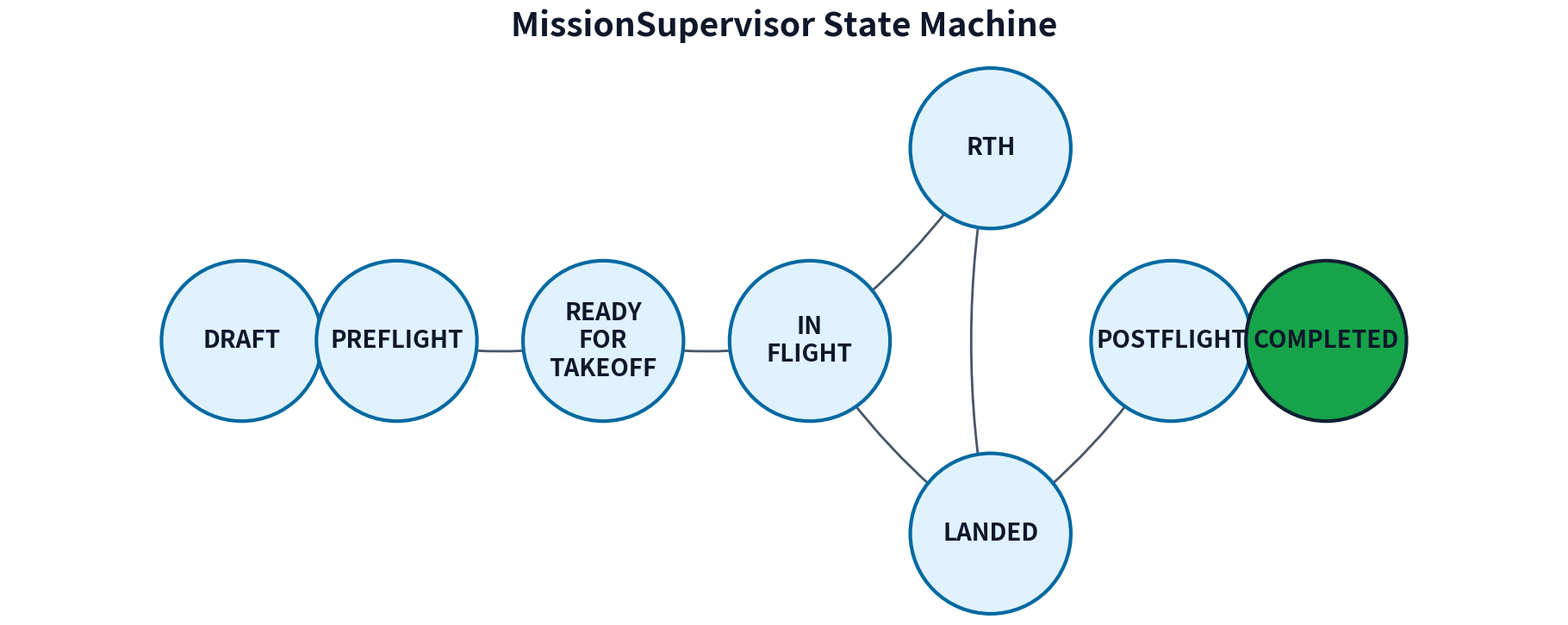
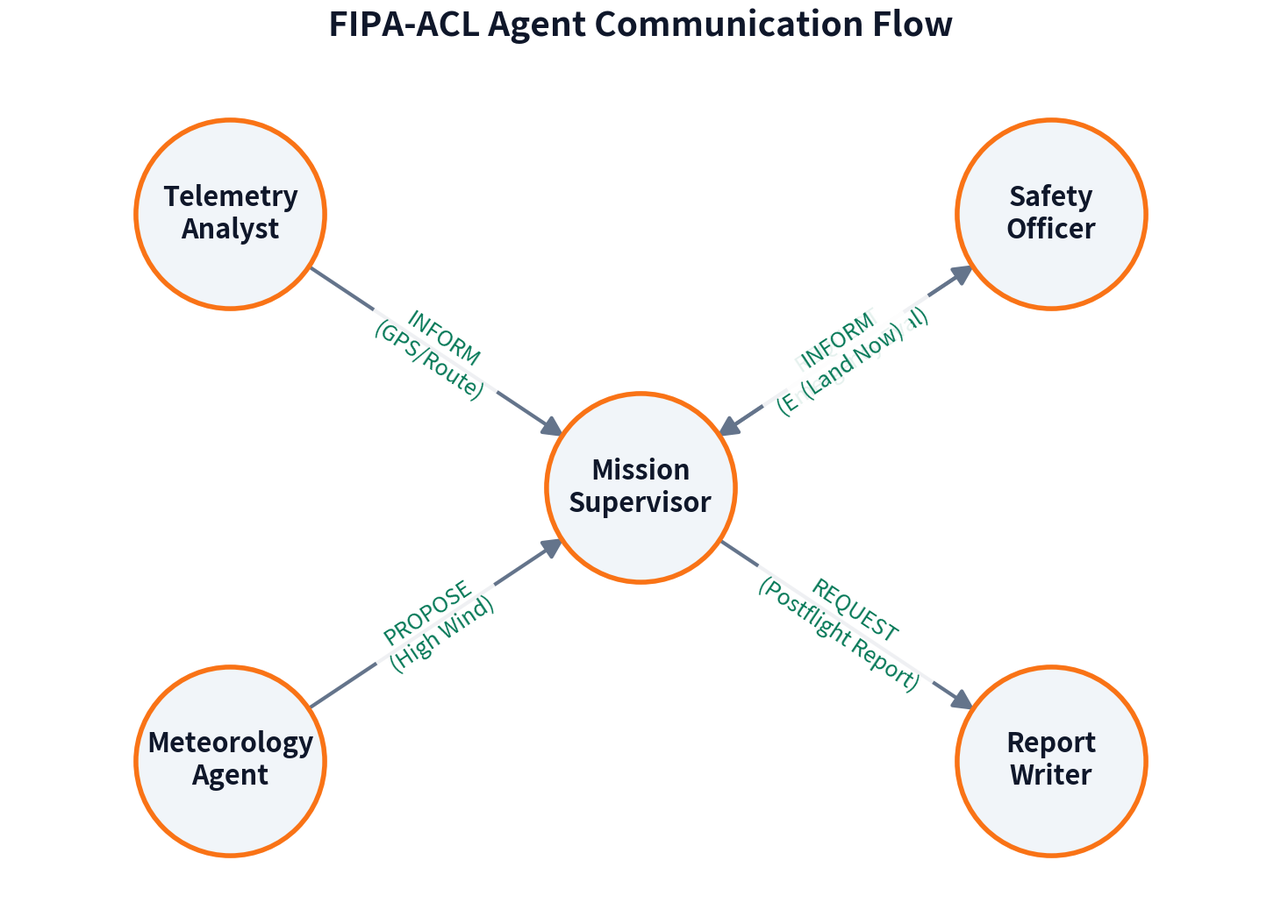
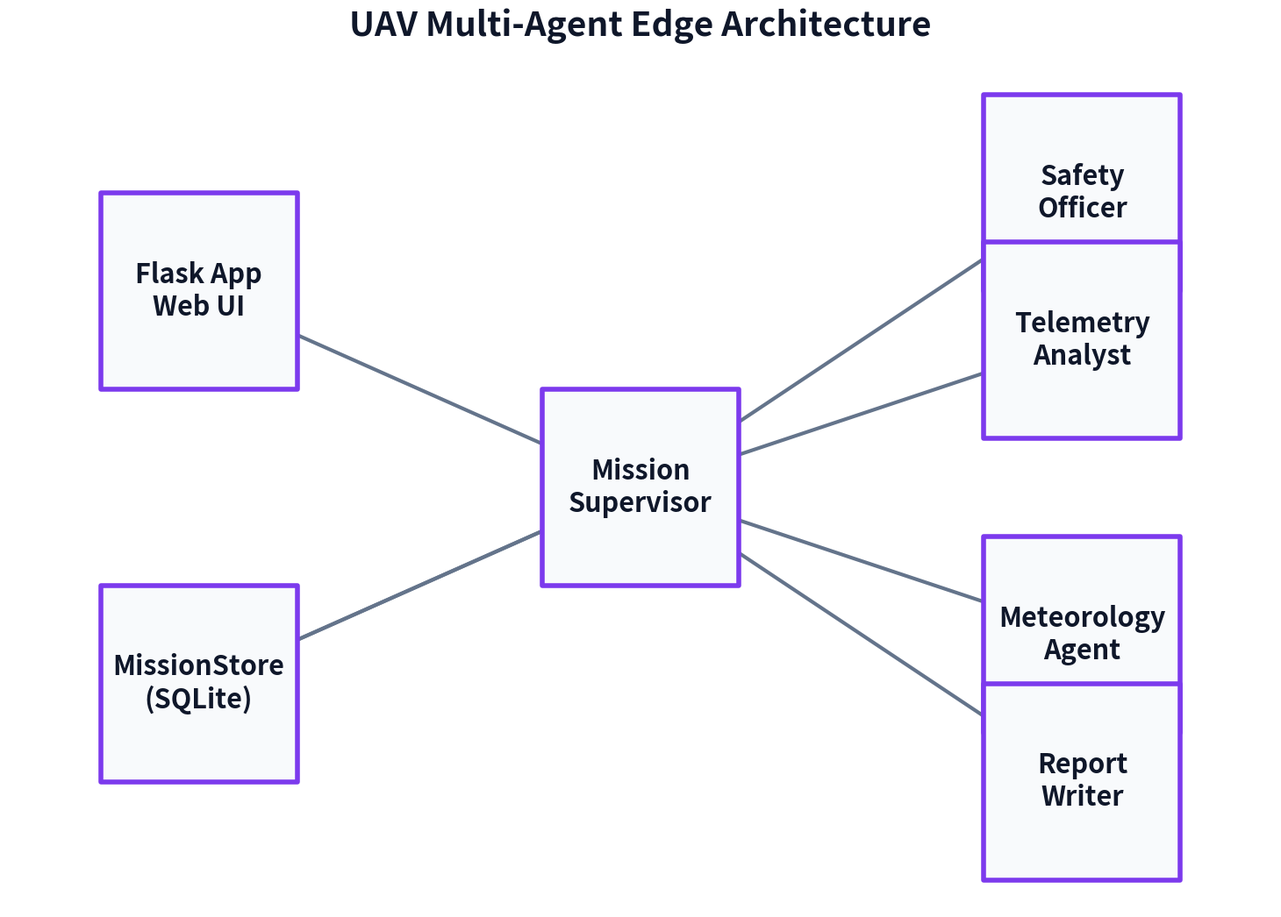

These charts were generated, in order, by the following Python code:
import os
import matplotlib.pyplot as plt
import networkx as nx
from pathlib import Path

def setup_plot(figsize=(8, 4)):
    fig, ax = plt.subplots(figsize=figsize)
    fig.patch.set_facecolor('#ffffff')
    ax.set_facecolor('#ffffff')
    plt.subplots_adjust(left=0.05, right=0.95, top=0.85, bottom=0.05)
    return fig, ax

def save_plot(fig, filename):
    out_dir = Path("article/assets")
    out_dir.mkdir(parents=True, exist_ok=True)
    fig.savefig(out_dir / filename, facecolor='#ffffff', edgecolor='none', bbox_inches='tight', pad_inches=0.1, dpi=300)
    plt.close(fig)

def draw_state_machine():
    fig, ax = setup_plot((20, 8))
    
    G = nx.DiGraph()
    states = ["draft", "preflight", "ready_for_takeoff", "in_flight", "rth", "landed", "postflight", "completed"]
    for s in states:
        G.add_node(s)
        
    G.add_edges_from([
        ("draft", "preflight"),
        ("preflight", "ready_for_takeoff"),
        ("ready_for_takeoff", "in_flight"),
        ("in_flight", "rth"),
        ("in_flight", "landed"),
        ("rth", "landed"),
        ("landed", "postflight"),
        ("postflight", "completed")
    ])
    
    pos = {
        "draft": (0, 0),
        "preflight": (3, 0),
        "ready_for_takeoff": (7, 0),
        "in_flight": (11, 0),
        "rth": (14.5, 1.5),
        "landed": (14.5, -1.5),
        "postflight": (18, 0),
        "completed": (21, 0)
    }
    
    node_colors = ['#16A34A' if s == 'completed' else '#E0F2FE' for s in states]
    edge_colors = ['#102033' if s == 'completed' else '#0369A1' for s in states]
    labels = {s: s.replace('_', '\n').upper() for s in states}
    
    nx.draw_networkx_nodes(G, pos, ax=ax, node_color=node_colors, node_size=18000, edgecolors=edge_colors, linewidths=3)
    nx.draw_networkx_edges(G, pos, ax=ax, edge_color='#475569', arrows=True, arrowsize=30, connectionstyle="arc3,rad=0.1", width=2)
    nx.draw_networkx_labels(G, pos, labels, ax=ax, font_size=20, font_color='#0f172a', font_weight='bold')
    
    ax.margins(0.15)
    ax.set_title("MissionSupervisor State Machine", color='#0f172a', pad=25, fontsize=28, fontweight='bold')
    ax.axis('off')
    save_plot(fig, "supervisor_state_machine.png")

def draw_fipa_flow():
    fig, ax = setup_plot((16, 12))
    
    agents = ["Telemetry\nAnalyst", "Meteorology\nAgent", "Mission\nSupervisor", "Safety\nOfficer", "Report\nWriter"]
    pos = {
        agents[0]: (2, 7),
        agents[1]: (2, 3),
        agents[2]: (6, 5),
        agents[3]: (10, 7),
        agents[4]: (10, 3)
    }
    
    G = nx.DiGraph()
    for a in agents: G.add_node(a)
    
    G.add_edge(agents[0], agents[2], label="INFORM\n(GPS/Route)")
    G.add_edge(agents[1], agents[2], label="PROPOSE\n(High Wind)")
    G.add_edge(agents[2], agents[3], label="REQUEST\n(Emergency Eval)")
    G.add_edge(agents[3], agents[2], label="INFORM\n(Land Now)")
    G.add_edge(agents[2], agents[4], label="REQUEST\n(Postflight Report)")
    
    nx.draw_networkx_nodes(G, pos, ax=ax, node_color='#F1F5F9', node_size=24000, edgecolors='#F97316', linewidths=4)
    nx.draw_networkx_edges(G, pos, ax=ax, edge_color='#64748B', arrows=True, arrowsize=35, min_source_margin=75, min_target_margin=75, width=3)
    nx.draw_networkx_labels(G, pos, ax=ax, font_size=22, font_color='#0f172a', font_weight='bold')
    
    edge_labels = nx.get_edge_attributes(G, 'label')
    nx.draw_networkx_edge_labels(G, pos, edge_labels=edge_labels, ax=ax, font_color='#047857', font_size=18, bbox=dict(boxstyle="round,pad=0.5", fc="white", ec="none", alpha=0.9))
    
    ax.margins(0.2)
    ax.set_title("FIPA-ACL Agent Communication Flow", color='#0f172a', pad=25, fontsize=28, fontweight='bold')
    ax.axis('off')
    save_plot(fig, "fipa_communication_flow.png")

def draw_mas_architecture():
    fig, ax = setup_plot((16, 12))
    
    boxes = {
        "Flask App\nWeb UI": (2, 8),
        "MissionStore\n(SQLite)": (2, 4),
        "Mission\nSupervisor": (6, 6),
        "Safety\nOfficer": (10, 9),
        "Telemetry\nAnalyst": (10, 7.5),
        "Meteorology\nAgent": (10, 4.5),
        "Report\nWriter": (10, 3),
    }
    
    G = nx.DiGraph()
    for b in boxes: G.add_node(b)
    
    edges = [
        ("Flask App\nWeb UI", "Mission\nSupervisor"),
        ("Mission\nSupervisor", "MissionStore\n(SQLite)"),
        ("Mission\nSupervisor", "Safety\nOfficer"),
        ("Mission\nSupervisor", "Telemetry\nAnalyst"),
        ("Mission\nSupervisor", "Meteorology\nAgent"),
        ("Mission\nSupervisor", "Report\nWriter"),
        ("MissionStore\n(SQLite)", "Mission\nSupervisor")
    ]
    G.add_edges_from(edges)
    
    nx.draw_networkx_nodes(G, boxes, ax=ax, node_size=26000, node_shape='s', node_color='#F8FAFC', edgecolors='#7C3AED', linewidths=4)
    nx.draw_networkx_labels(G, boxes, ax=ax, font_size=22, font_color='#0f172a', font_weight='bold')
    nx.draw_networkx_edges(G, boxes, ax=ax, edge_color='#64748B', arrows=True, arrowsize=35, width=3)
    
    ax.margins(0.15)
    ax.set_title("UAV Multi-Agent Edge Architecture", color='#0f172a', pad=25, fontsize=28, fontweight='bold')
    ax.axis('off')
    save_plot(fig, "mas_architecture.png")

if __name__ == "__main__":
    draw_state_machine()
    draw_fipa_flow()
    draw_mas_architecture()
    print("Diagrams generated successfully with compact layout and safety margins in article/assets/")
